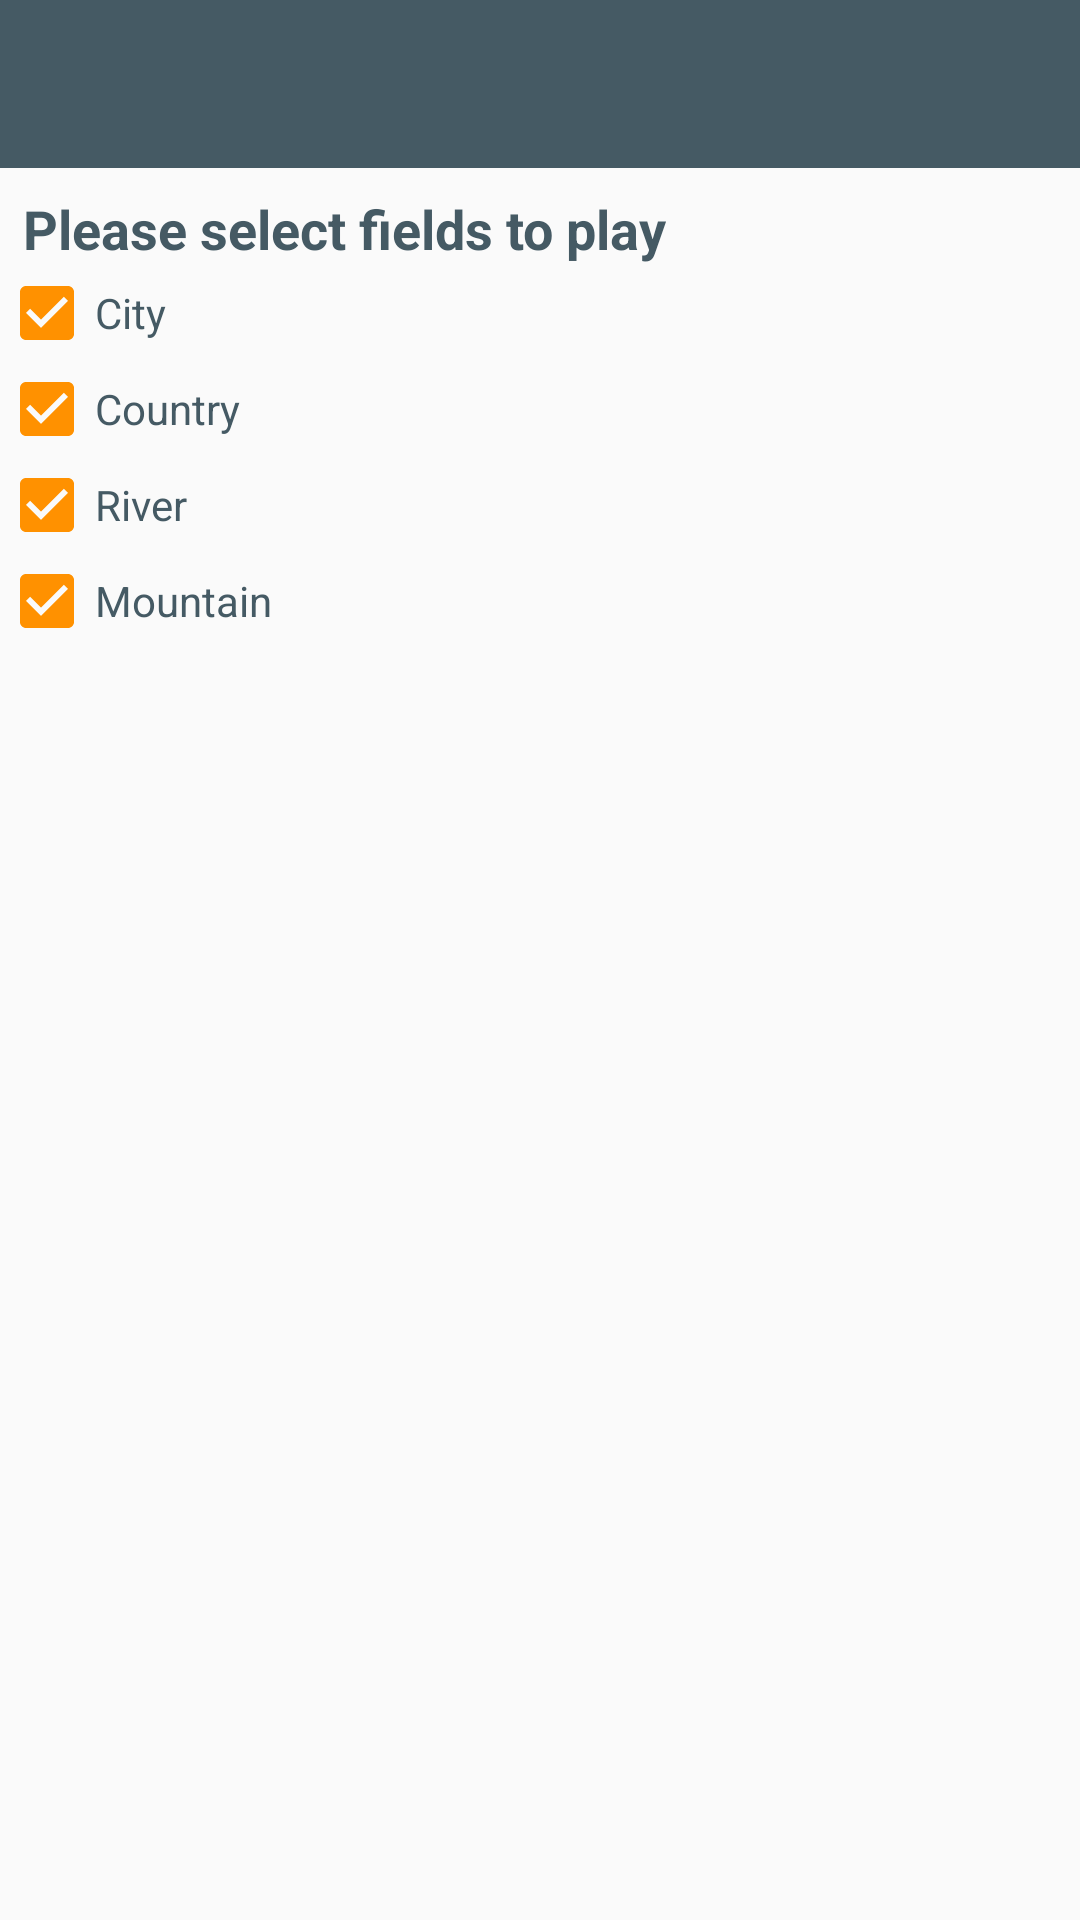

This screen was rendered from an Android layout file. Write that file and the resources it references.
<!-- AndroidManifest.xml: application theme Theme.AppCompat.Light.NoActionBar -->
<!-- res/layout/activity_table.xml -->
<?xml version="1.0" encoding="utf-8"?>
<RelativeLayout xmlns:android="http://schemas.android.com/apk/res/android"
    xmlns:tools="http://schemas.android.com/tools"
    xmlns:app="http://schemas.android.com/apk/res-auto"
    android:id="@+id/activity_table"
    android:layout_width="match_parent"
    android:layout_height="match_parent"
    android:fitsSystemWindows="true"
    tools:context="com.example.android.stadtlandfluss.TableActivity">

    <LinearLayout
        android:layout_width="match_parent"
        android:layout_height="wrap_content"
        android:orientation="vertical">

        
        <include
            layout="@layout/toolbar_main"
            android:layout_width="match_parent"
            android:layout_height="wrap_content" />

        <LinearLayout
            android:layout_width="match_parent"
            android:layout_height="wrap_content"
            android:orientation="vertical"
            android:paddingBottom="@dimen/activity_vertical_margin"
            android:paddingLeft="@dimen/activity_horizontal_margin"
            android:paddingTop="@dimen/activity_vertical_margin">

            <TextView
                style="@style/menuText"
                android:layout_width="wrap_content"
                android:layout_height="wrap_content"
                android:paddingBottom="@dimen/activity_vertical_margin"
                android:text="@string/select_fields" />

            <CheckBox
                android:id="@+id/play_checkbox_city"
                style="@style/checkBox"
                android:text="@string/checkbox_city" />

            <CheckBox
                android:id="@+id/play_checkbox_country"
                style="@style/checkBox"
                android:text="@string/checkbox_country" />

            <CheckBox
                android:id="@+id/play_checkbox_river"
                style="@style/checkBox"
                android:text="@string/checkbox_river" />

            <CheckBox
                android:id="@+id/play_checkbox_mountain"
                style="@style/checkBox"
                android:text="@string/checkbox_mountain" />
        </LinearLayout>
    </LinearLayout>

</RelativeLayout>
<!-- res/layout/toolbar_main.xml (included above) -->
<?xml version="1.0" encoding="utf-8"?>
<LinearLayout
    xmlns:android="http://schemas.android.com/apk/res/android"
    xmlns:app="http://schemas.android.com/apk/res-auto"
    android:orientation="vertical"
    android:layout_width="match_parent"
    android:layout_height="match_parent">


    <android.support.v7.widget.Toolbar
        android:id="@+id/my_toolbar"
        android:layout_width="match_parent"
        android:layout_height="?attr/actionBarSize"
        android:background="@color/colorPrimaryDark"
        android:elevation="4dp"
        app:titleTextColor="@android:color/white" />


</LinearLayout>
<!-- resources referenced by this layout -->
<resources>
  <color name="colorPrimaryDark">#455A64</color>
  <string name="checkbox_city">City</string>
  <string name="checkbox_country">Country</string>
  <string name="checkbox_mountain">Mountain</string>
  <string name="checkbox_river">River</string>
  <string name="select_fields">Please select fields to play</string>
  <style name="checkBox">
          <item name="android:layout_width">wrap_content</item>
          <item name="android:layout_height">wrap_content</item>
          <item name="android:checked">true</item>
          <item name="android:buttonTint">@color/colorAccent</item>
          <item name="android:textColor">@color/colorTextDark</item>
      </style>
  <style name="menuText">
          <item name="android:layout_width">match_parent</item>
          <item name="android:layout_height">wrap_content</item>
          <item name="android:layout_marginTop">8dp</item>
          <item name="android:layout_marginLeft">8dp</item>
          <item name="android:layout_marginRight">8dp</item>
          <item name="android:textSize">18sp</item>
          <item name="android:textStyle">bold</item>
          <item name="android:textColor">@color/colorTextDark</item>
      </style>
  <color name="colorAccent">#FF9100</color>
  <color name="colorTextDark">#455A64</color>
</resources>
